Run: headless pygame with SDL's dummy video driver; simulated clock (each Clock.tick advances the game by its frame time, no real sleeping); random seed 0; keys injected as events and as key.get_pressed() state; mouse plan: one left click at the window centre at the start of phase 2, then a move to the lower-right quarter at the start of phase 3.
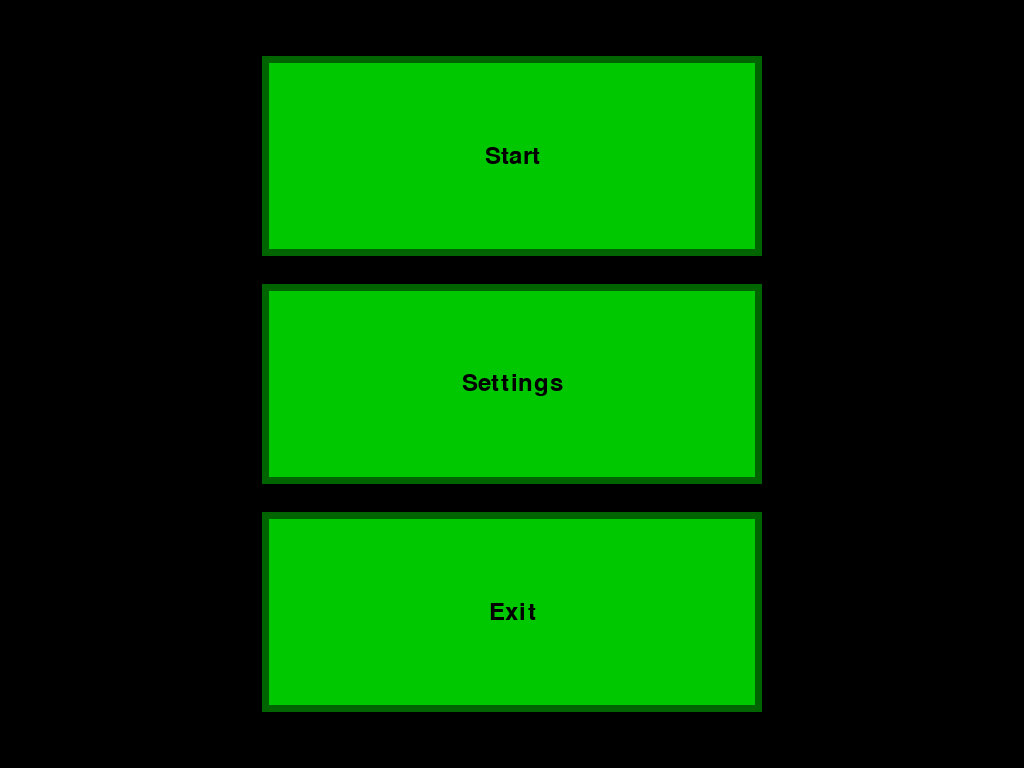
Frame 1 of 4 · flips 1–60 · no input
Frame 2 of 4 · flips 61–180 · clicked the window centre · tapped SPACE, RETURN · held RIGHT (→), D · screen unchanged from frame 1, image omitted
Frame 3 of 4 · flips 181–300 · moved the mouse to the lower-right quarter · held DOWN (↓), S · screen unchanged from frame 2, image omitted
Frame 4 of 4 · flips 301–420 · held LEFT (←), A, UP (↑), W · screen unchanged from frame 3, image omitted

The pygame program that drew these frames:

import pygame

btns = list()


class Buttons:
    def __init__(self, x, y, width, height, scr, col, text=""):
        self.x = x
        self.y = y
        self.width = width
        self.height = height
        self.scr = scr
        self.col = col
        self.text = text

    def draw(self):
        pygame.draw.rect(self.scr, self.col, (self.x, self.y, self.width, self.height))
        pygame.draw.rect(self.scr, (self.col[0], self.col[1] - 100, self.col[2]),
                         (self.x, self.y, self.width, self.height), 7)

    def txt(self):
        text = font.render(self.text, True, "black")
        text_rect = text.get_rect(center=(self.x + self.width // 2, self.y + self.height // 2))
        self.scr.blit(text, text_rect)


def srart_btns():
    width, height = 500, 200
    x = (size.current_w - 500) / 2
    gap = (size.current_h - 200 * 3) / 6
    for z in range(3):
        if z == 0:
            btn = Buttons(x, 2 * gap, width, height, screen, (0, 200, 0), "Start")
            btn.draw()
            btn.txt()
            btns.append(btn)
        elif z == 1:
            btn = Buttons(x, 3 * gap + height, width, height, screen, (0, 200, 0), "Settings")
            btn.draw()
            btn.txt()
            btns.append(btn)
        else:
            btn = Buttons(x, 4 * gap + 2 * height, width, height, screen, (0, 200, 0), "Exit")
            btn.draw()
            btn.txt()
            btns.append(btn)


def exit(x_pos, y_pos):
    global running
    if btns[2].x <= x_pos <= btns[2].x + btns[2].width:
        if btns[2].y <= y_pos <= (btns[2].y + btns[2].height):
            running = False


if __name__ == "__main__":
    pygame.init()
    font = pygame.font.Font(None, 36)
    size = pygame.display.Info()
    screen = pygame.display.set_mode((size.current_w, size.current_h))
    srart_btns()
    for x in btns:
        print(x.__dict__)
    running = True
    while running:
        for event in pygame.event.get():
            if event.type == pygame.QUIT:
                running = False
            if event.type == pygame.MOUSEBUTTONDOWN:
                x, y = pygame.mouse.get_pos()
                exit(x, y)
        pygame.display.flip()
    pygame.display.flip()
    pygame.quit()
